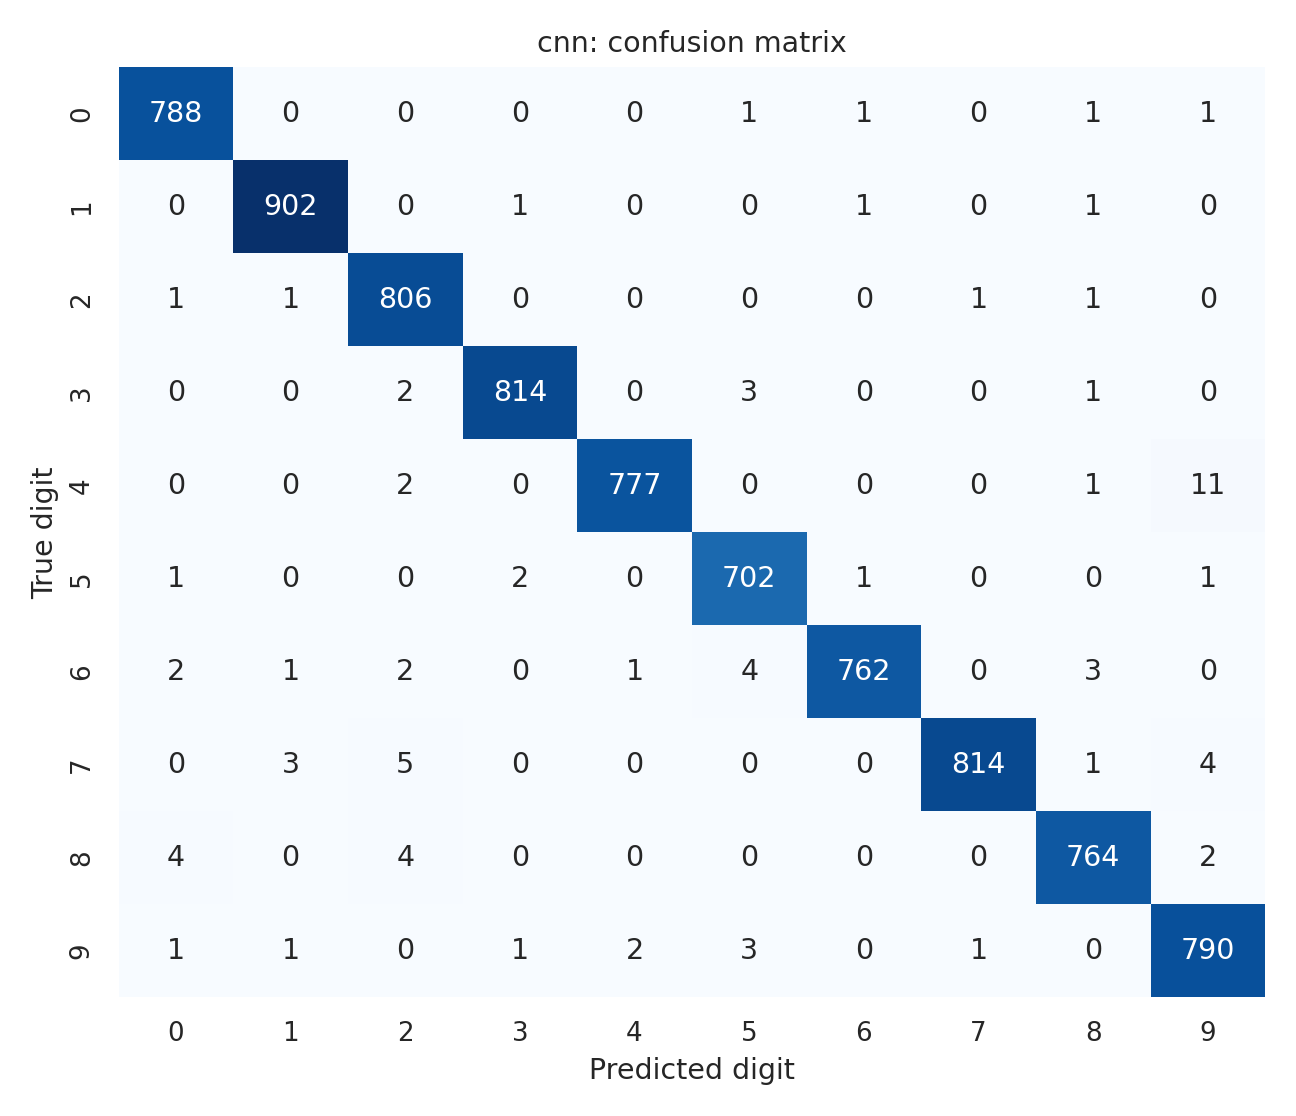

The file beside this chart, header and first rows:
, pred_0, pred_1, pred_2, pred_3, pred_4, pred_5, pred_6, pred_7, pred_8, pred_9
true_0, 788, 0, 0, 0, 0, 1, 1, 0, 1, 1
true_1, 0, 902, 0, 1, 0, 0, 1, 0, 1, 0
true_2, 1, 1, 806, 0, 0, 0, 0, 1, 1, 0
true_3, 0, 0, 2, 814, 0, 3, 0, 0, 1, 0
true_4, 0, 0, 2, 0, 777, 0, 0, 0, 1, 11
true_5, 1, 0, 0, 2, 0, 702, 1, 0, 0, 1
true_6, 2, 1, 2, 0, 1, 4, 762, 0, 3, 0
true_7, 0, 3, 5, 0, 0, 0, 0, 814, 1, 4
true_8, 4, 0, 4, 0, 0, 0, 0, 0, 764, 2
true_9, 1, 1, 0, 1, 2, 3, 0, 1, 0, 790
